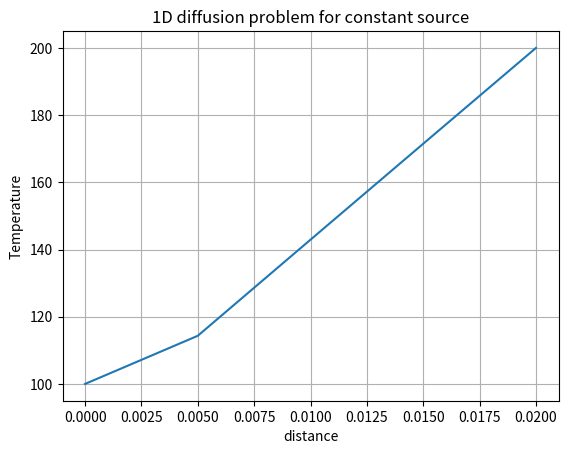

Recreate this plot in Python.
import numpy as np
import matplotlib.pyplot as plt 

L = 0.02
N = 5
del_x = np.float32(0.02/4)

A = 1
k = 0.5 
q = 1000

T_p = np.zeros(N)
T_p[0] = 100
T_p[-1] = 200

iteration = 0
error = 1
tolerance = 1*np.exp(-8)

while error>tolerance: 
    T = np.copy(T_p)
    for i in range (1, N-1):
        a_E = (k*A)/del_x
        a_W = (k*A)/del_x
        S_u = q*A*del_x
        S_p = 0
        a_P = a_E + a_W -S_p
        if i == 1:
            a_E = (k*A)/del_x
            a_W = 0
            S_u = ((2*k*A)/del_x)*100+(q*A*del_x)
            S_p = -((2*k*A)/del_x)
            a_P = a_E - S_p
        if i == N-1:
            a_W = (k*A)/del_x
            a_E = 0
            S_u = ((2*k*A)/del_x)*200+(q*A*del_x)
            S_p = -((2*k*A)/del_x)
            a_P = a_W - S_p
        T[i] = (a_E*T[i+1]+a_W*T[i-1]+S_u)/a_P
        print ('Temperature: ', T[i])
    error = 0
    for i in range (1, N-1):
        error = error + np.abs(T[i]-T_p[i])
    iteration = iteration + 1
    print(iteration)
    T_p = T

x = np.linspace(0,L,N)

plt.plot(x,T)
plt.xlabel('distance')
plt.ylabel('Temperature')
plt.title('1D diffusion problem for constant source')
plt.grid('True')
plt.show()
